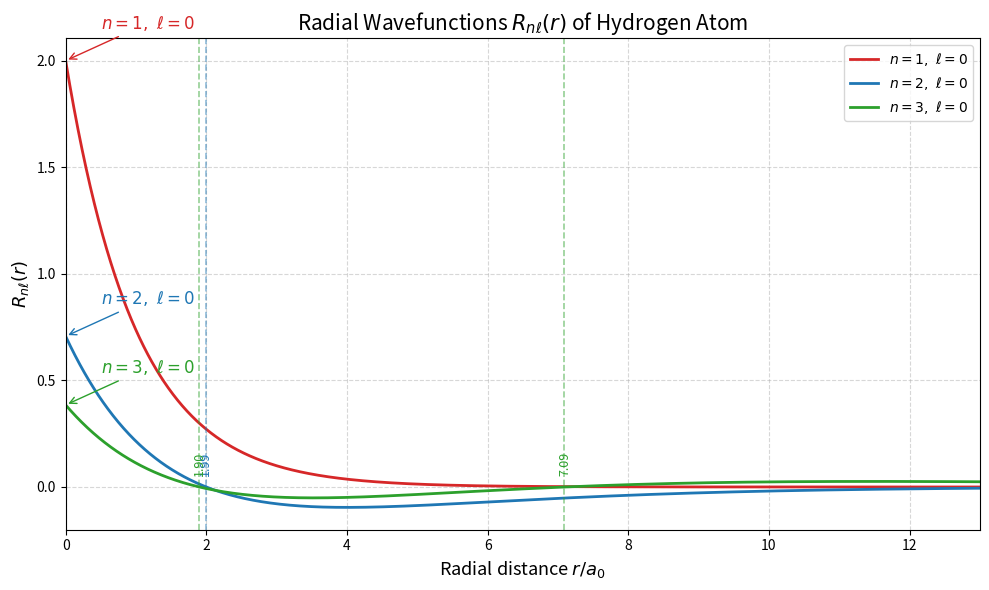
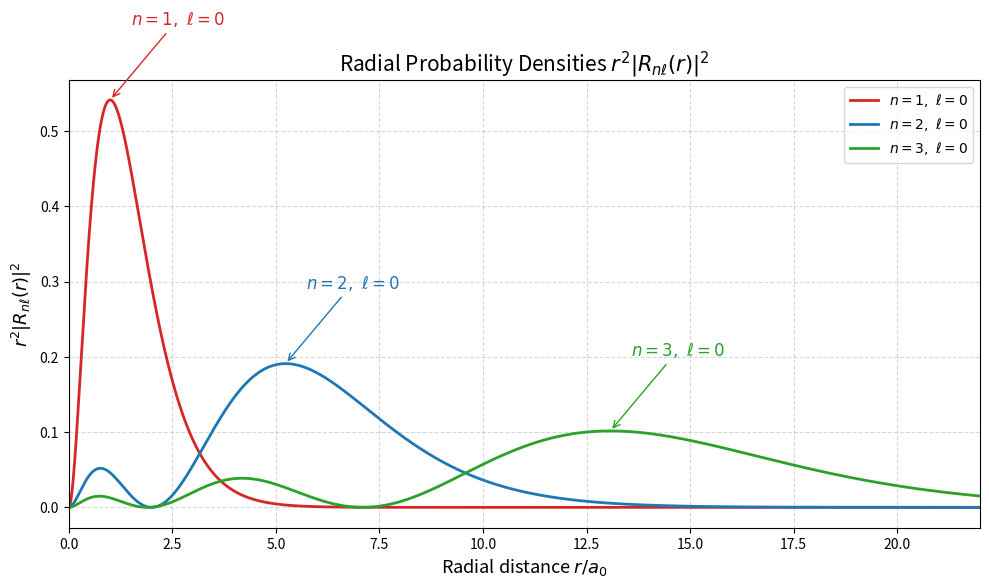

Write the Python code that produced these figures, in order.
import numpy as np
import matplotlib.pyplot as plt
from scipy.special import genlaguerre, factorial
from math import sqrt

# Define the radial wavefunction R_{nl}(r)
def radial_wavefunction(r, n, l, Z=1):
	rho = 2 * Z * r / n
	norm_const = sqrt((2 * Z / n)**3 * factorial(n - l - 1) / (2 * n * factorial(n + l)))
	laguerre_poly = genlaguerre(n - l - 1, 2 * l + 1)(rho)
	return norm_const * np.exp(-rho / 2) * rho**l * laguerre_poly

# Generate smooth radial grid (in units of a₀)
r = np.linspace(1e-5, 100, 12000)

# Quantum states (n, l) to be plotted
states = [(1, 0), (2, 0), (3, 0)]
colors = ['#d62728', '#1f77b4', '#2ca02c']  # vibrant red, blue, green

# ------------- PLOT 1: Radial Wavefunctions -------------
plt.figure(figsize=(10, 6))

for idx, (n, l) in enumerate(states):
	R = radial_wavefunction(r, n, l)
	color = colors[idx]
	label = fr"$n={n},\ \ell={l}$"

	# Plot R_{nl}(r)
	plt.plot(r, R, color=color, lw=2, label=label)

	# Annotate peak
	r_peak = r[np.argmax(np.abs(R))]
	R_peak = R[np.argmax(np.abs(R))]
	plt.annotate(label,
				 xy=(r_peak, R_peak),
				 xytext=(r_peak + 0.5, R_peak + 0.15),
				 fontsize=12, color=color,
				 arrowprops=dict(arrowstyle='->', color=color, lw=1))

	# Annotate node positions
	num_nodes = n - l - 1
	if num_nodes > 0:
		sign_changes = np.where(np.diff(np.sign(R)))[0]
		for node_idx in sign_changes:
			node_r = r[node_idx]
			plt.axvline(node_r, color=color, linestyle='--', lw=1.2, alpha=0.5)
			plt.text(node_r, 0.05, f"{node_r:.2f}", rotation=90,
					 fontsize=9, color=color, ha='center', va='bottom')

plt.title(r"Radial Wavefunctions $R_{n\ell}(r)$ of Hydrogen Atom", fontsize=15)
plt.xlabel(r"Radial distance $r/a_0$", fontsize=13)
plt.ylabel(r"$R_{n\ell}(r)$", fontsize=13)
plt.grid(True, linestyle='--', alpha=0.5)
plt.legend()
plt.xlim(0, 13)
plt.tight_layout()
plt.savefig("radial_wavefunctions.png", dpi=400)
plt.show()


# ------------- PLOT 2: Radial Probability Density -------------
plt.figure(figsize=(10, 6))

for idx, (n, l) in enumerate(states):
	R = radial_wavefunction(r, n, l)
	P = r**2 * R**2
	color = colors[idx]
	label = fr"$n={n},\ \ell={l}$"

	# Plot radial probability density
	plt.plot(r, P, color=color, lw=2, label=label)

	# Annotate maxima of probability
	max_r = r[np.argmax(P)]
	max_val = np.max(P)
	plt.annotate(label,
				 xy=(max_r, max_val),
				 xytext=(max_r + 0.5, max_val + 0.1),
				 fontsize=12, color=color,
				 arrowprops=dict(arrowstyle='->', color=color, lw=1))

plt.title(r"Radial Probability Densities $r^2|R_{n\ell}(r)|^2$", fontsize=15)
plt.xlabel(r"Radial distance $r/a_0$", fontsize=13)
plt.ylabel(r"$r^2 |R_{n\ell}(r)|^2$", fontsize=13)
plt.grid(True, linestyle='--', alpha=0.5)
plt.legend()
plt.xlim(0, 22)
plt.tight_layout()
plt.savefig("radial_probability_density.png", dpi=400)
plt.show()

